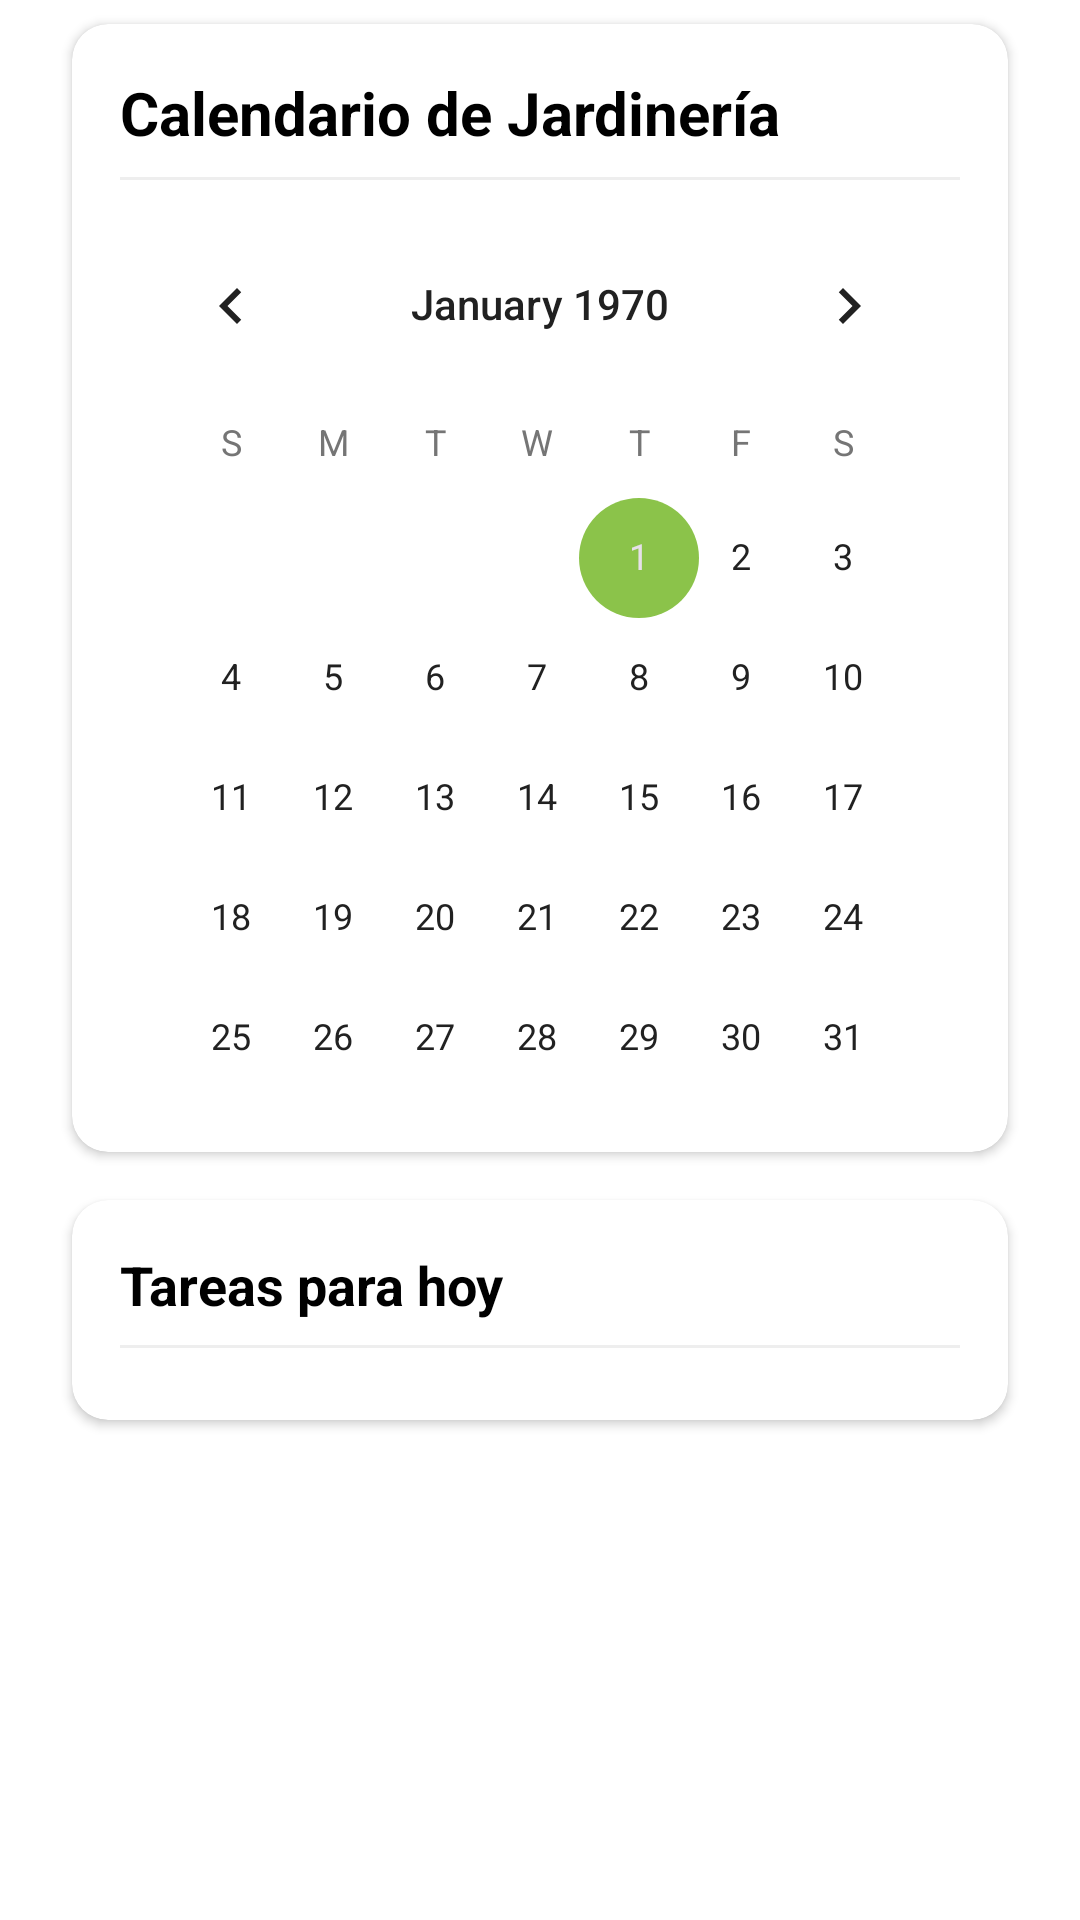

Here is an Android app screen rendered from its layout file. Give the layout XML and the strings, colors and styles it references.
<!-- AndroidManifest.xml: application theme Theme.LeafiIHC -->
<!-- res/layout/fragment_calendario.xml -->
<?xml version="1.0" encoding="utf-8"?>
<androidx.constraintlayout.widget.ConstraintLayout xmlns:android="http://schemas.android.com/apk/res/android"
    xmlns:app="http://schemas.android.com/apk/res-auto"
    android:layout_width="match_parent"
    android:layout_height="match_parent">

    <androidx.cardview.widget.CardView
        android:id="@+id/cardCalendario"
        android:layout_width="0dp"
        android:layout_height="wrap_content"
        android:layout_marginStart="24dp"
        android:layout_marginTop="8dp"
        android:layout_marginEnd="24dp"
        app:cardCornerRadius="12dp"
        app:cardElevation="2dp"
        app:layout_constraintEnd_toEndOf="parent"
        app:layout_constraintStart_toStartOf="parent"
        app:layout_constraintTop_toTopOf="parent">

        <LinearLayout
            android:layout_width="match_parent"
            android:layout_height="wrap_content"
            android:orientation="vertical"
            android:padding="16dp">

            <TextView
                android:layout_width="wrap_content"
                android:layout_height="wrap_content"
                android:text="Calendario de Jardinería"
                android:textColor="@android:color/black"
                android:textSize="20sp"
                android:textStyle="bold" />

            <View
                android:layout_width="match_parent"
                android:layout_height="1dp"
                android:layout_marginTop="8dp"
                android:layout_marginBottom="8dp"
                android:background="#EEEEEE" />

            <CalendarView
                android:id="@+id/calendarView"
                android:layout_width="match_parent"
                android:layout_height="300dp" />
        </LinearLayout>
    </androidx.cardview.widget.CardView>

    <androidx.cardview.widget.CardView
        android:layout_width="0dp"
        android:layout_height="wrap_content"
        android:layout_marginStart="24dp"
        android:layout_marginTop="16dp"
        android:layout_marginEnd="24dp"
        app:cardCornerRadius="12dp"
        app:cardElevation="2dp"
        app:layout_constraintEnd_toEndOf="parent"
        app:layout_constraintStart_toStartOf="parent"
        app:layout_constraintTop_toBottomOf="@+id/cardCalendario">

        <LinearLayout
            android:layout_width="match_parent"
            android:layout_height="wrap_content"
            android:orientation="vertical"
            android:padding="16dp">

            <TextView
                android:id="@+id/tvFechaSeleccionada"
                android:layout_width="wrap_content"
                android:layout_height="wrap_content"
                android:text="Tareas para hoy"
                android:textColor="@android:color/black"
                android:textSize="18sp"
                android:textStyle="bold" />

            <View
                android:layout_width="match_parent"
                android:layout_height="1dp"
                android:layout_marginTop="8dp"
                android:layout_marginBottom="8dp"
                android:background="#EEEEEE" />

            <androidx.recyclerview.widget.RecyclerView
                android:id="@+id/rvTareas"
                android:layout_width="match_parent"
                android:layout_height="wrap_content" />
        </LinearLayout>
    </androidx.cardview.widget.CardView>
</androidx.constraintlayout.widget.ConstraintLayout>
<!-- resources referenced by this layout -->
<resources>
  <style name="Theme.LeafiIHC" parent="Base.Theme.LeafiIHC" />
  <style name="Base.Theme.LeafiIHC" parent="Theme.Material3.DayNight.NoActionBar">
          
          <item name="colorPrimary">@color/colorPrimary</item>
          <item name="colorPrimaryDark">@color/colorPrimaryDark</item>
          <item name="colorPrimaryContainer">@color/colorPrimaryLight</item>
          <item name="colorSecondary">@color/colorAccent</item>
          <item name="colorSecondaryContainer">@color/colorAccentLight</item>
          
          
          <item name="android:colorBackground">@color/colorBackground</item>
          <item name="colorSurface">@color/colorSurface</item>
          <item name="colorSurfaceVariant">@color/colorCardBackground</item>
          
          
          <item name="android:textColorPrimary">@color/colorText</item>
          <item name="android:textColorSecondary">@color/colorTextSecondary</item>
          <item name="android:textColorHint">@color/colorTextHint</item>
          
          
          <item name="android:statusBarColor">@color/colorPrimaryDark</item>
          <item name="android:windowLightStatusBar">false</item>
          
          
          <item name="materialCardViewStyle">@style/Widget.App.CardView</item>
          
          
          <item name="materialButtonStyle">@style/Widget.App.Button</item>
      </style>
  <color name="colorPrimary">#4CAF50</color>
  <color name="colorPrimaryDark">#388E3C</color>
  <color name="colorPrimaryLight">#81C784</color>
  <color name="colorAccent">#8BC34A</color>
  <color name="colorAccentLight">#FFD54F</color>
  <color name="colorBackground">#FFFFFF</color>
  <color name="colorSurface">#FFFFFF</color>
  <color name="colorCardBackground">#FFFFFF</color>
  <color name="colorText">#212121</color>
  <color name="colorTextSecondary">#757575</color>
  <color name="colorTextHint">#9E9E9E</color>
  <style name="Widget.App.CardView" parent="Widget.MaterialComponents.CardView">
          <item name="cardElevation">4dp</item>
          <item name="cardCornerRadius">8dp</item>
          <item name="cardBackgroundColor">@color/colorCardBackground</item>
          <item name="android:layout_margin">8dp</item>
      </style>
  <style name="Widget.App.Button" parent="Widget.MaterialComponents.Button">
          <item name="cornerRadius">8dp</item>
          <item name="android:textAllCaps">false</item>
          <item name="android:letterSpacing">0.05</item>
          <item name="android:textSize">16sp</item>
      </style>
</resources>
